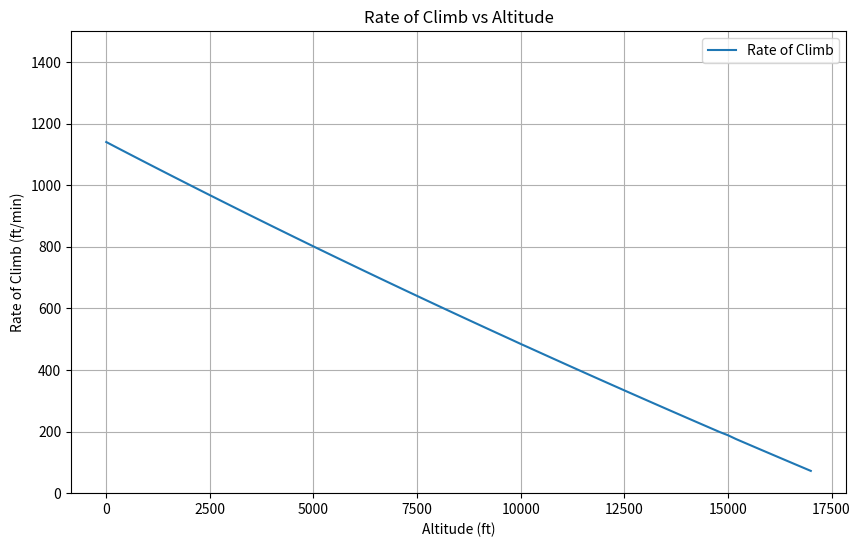
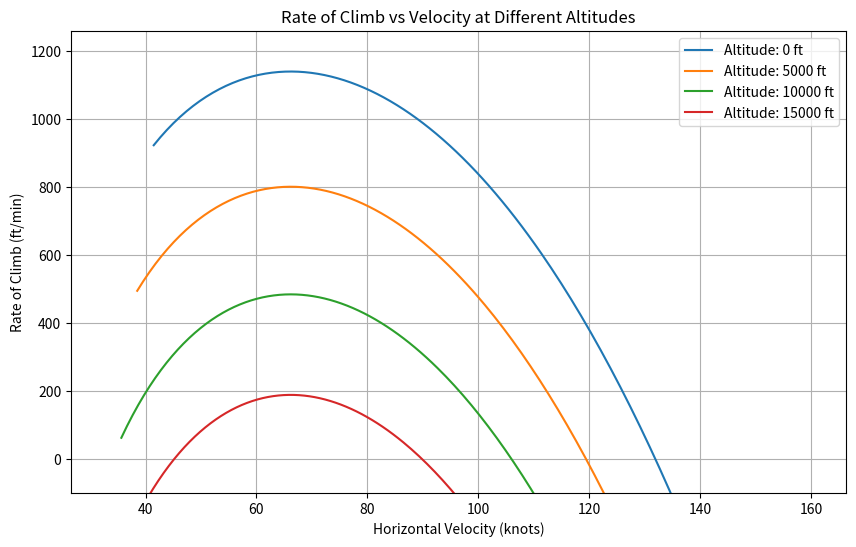
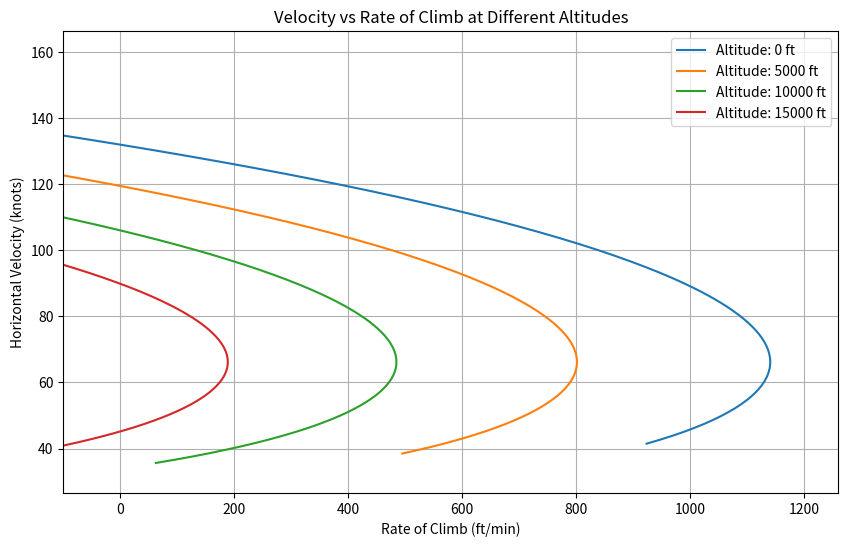

Write Python code to recreate these figures, in order.
import numpy as np
import matplotlib.pyplot as plt

# Given parameters
W = 2400  # Aircraft weight in lbs
CD0 = 0.0317  # Zero-lift drag coefficient
AR = 5.71  # Aspect Ratio
e0 = 0.6  # Oswald efficiency factor
CL_max = 1.45  # Maximum lift coefficient without flaps
BHP_SL = 180  # Brake Horsepower at sea level
eta_p = 0.8  # Assumed propeller efficiency
S = 160  # Estimated wing area in sq ft 
k = 1 / (np.pi * e0 * AR)
velocities = np.arange(70,271,1)
density_table = {
    0: 0.002377,
    5000: 0.002048,
    10000: 0.001755,
    15000: 0.001497,
}

# Altitudes to evaluate (in feet)
altitudes = [0, 5000, 10000, 15000]  # in ft
all_altitudes = np.arange(0,17001,200) 

# Standard Atmosphere Properties at altitudes
rho_0 = 0.002377  # Sea level air density in slug/ft^3
g = 32.174  # Gravitational acceleration ft/s^2



def calculate_rate_of_climb(v, alt, rho):
    """
    Calculate the rate of climb for a given velocity and altitude.
    """
    D = get_drag(v, rho)
    P_av = BHP_SL * get_density_ratio(alt) * eta_p * 550
    P_req = D * v
    RC = (P_av - P_req) / W
    # Convert RC from ft/s to ft/min 
    RC_fpm = RC * 60
    return RC_fpm

def convert_ft_per_s_to_knots(velocities_ft_s):
    """Convert velocities from ft/s to knots"""
    return [v * 0.5925 for v in velocities_ft_s]


def get_drag(v, rho):
    return 0.5*rho*(v**2)*S*get_cd(v,rho)


def get_density_ratio(altitude):
    """Returns the density ratio at a given altitude based on the standard atmosphere."""
    rho = density_table.get(altitude, calculate_air_density(altitude))
    return rho / rho_0

def get_cl(v, rho):
    return 2*W / (rho * v**2 * S)

def get_cd(v, rho):
    return CD0 + k * (get_cl(v,rho))**2

def get_cl_max_l_d():
    return np.sqrt(CD0/k)



def convert_v_to_veq(velocities, alt):
    return [v * np.sqrt(get_density_ratio(alt)) for v in velocities]

def calculate_air_density(altitude_ft):
    altitude_m = altitude_ft * 0.3048
    T0 = 288.15
    P0 = 101325
    g0 = 9.80665
    R = 287.058
    L = 0.0065
    T = T0 - (L * altitude_m)
    exponent = (g0 / (R * L))
    P = P0 * (1 - (L * altitude_m) / T0) ** exponent
    rho_metric = P / (R * T)
    rho_imperial = rho_metric * 0.00194032
    return rho_imperial

def get_performance_data_part_a(alt):
    RC_data = {}
    Veq_data = {}
    for a in alt:
        if a in density_table:
            rho = density_table[a]
        else:
            rho = calculate_air_density(a)
        
        RC_values = []
        
        for v_true in velocities:
            RC_fpm = calculate_rate_of_climb(v_true, a, rho)
            RC_values.append(RC_fpm)
        
        veq = convert_v_to_veq(velocities, a)
        veq_knots = convert_ft_per_s_to_knots(veq)
        
        RC_data[a] = RC_values
        Veq_data[a] = veq_knots
    return RC_data, Veq_data

def get_performance_data_part_c(alt):
    RC_max_data = {}
    for a in alt:
        rho = calculate_air_density(a)
        
        RC_values = []
        for v in velocities:
            RC_fpm = calculate_rate_of_climb(v, a, rho)
            RC_values.append(RC_fpm)
        
        RC_max_data[a] = max(RC_values)

    return dict(sorted(RC_max_data.items()))

def main():
    # Calculate all data once

    # for part a and b
    RC_data, Veq_data = get_performance_data_part_a(altitudes)
    RC_max_data = get_performance_data_part_c(all_altitudes)
   

   
    plt.figure(figsize=(10,6))
    altitudes_list = list(RC_max_data.keys())
    RC_max_list = list(RC_max_data.values())
    plt.plot(altitudes_list, RC_max_list, label='Rate of Climb')
    plt.xlabel('Altitude (ft)')
    plt.ylabel('Rate of Climb (ft/min)')
    plt.title('Rate of Climb vs Altitude')
    plt.ylim(top=1500, bottom=0)  
    plt.grid(True)
    plt.legend()
    plt.show()

    # for part c

    
    # Part a: RC vs Velocity
    plt.figure(figsize=(10, 6))
    for alt in altitudes:
        plt.plot(Veq_data[alt], RC_data[alt], label=f'Altitude: {alt} ft')
    
    plt.xlabel('Horizontal Velocity (knots)')
    plt.ylabel('Rate of Climb (ft/min)')
    plt.title('Rate of Climb vs Velocity at Different Altitudes')
    plt.ylim(bottom=-100)  
    plt.grid(True)
    plt.legend()
    plt.show()

    # Part b: Velocity vs RC
    plt.figure(figsize=(10, 6))
    for alt in altitudes:
        plt.plot(RC_data[alt], Veq_data[alt], label=f'Altitude: {alt} ft')
    
    plt.xlabel('Rate of Climb (ft/min)')
    plt.ylabel('Horizontal Velocity (knots)')
    plt.title('Velocity vs Rate of Climb at Different Altitudes')
    plt.xlim(left=-100)  
    plt.grid(True)
    plt.legend()
    plt.show()
    



if __name__ == "__main__":
    main()